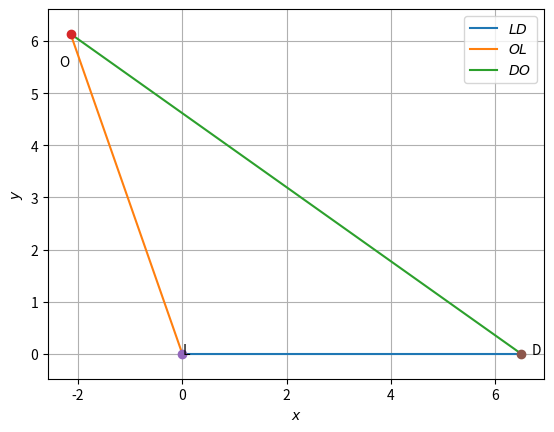

Generate this figure with matplotlib:
# -*- coding: utf-8 -*-
"""Assignment-1.ipynb

Automatically generated by Colaboratory.

Original file is located at
    https://colab.research.google.com/<link-removed>
"""

import numpy as np


def dir_vec(A,B):
  return B-A

def norm_vec(A,B):
  return np.matmul(omat, dir_vec(A,B))

#Generate line points
#def line_gen(A,B):
#  len =10
#  dim = A.shape[0]
#  x_AB = np.zeros((dim,len))
#  lam_1 = np.linspace(0,1,len)
#  for i in range(len):
#    temp1 = A + lam_1[i]*(B-A)
#    x_AB[:,i]= temp1.T
#  return x_AB

#Generate line intercepts
def line_icepts(n,c):
  e1 = np.array([1,0]) 
  e2 = np.array([0,1]) 
  A = c*e1/(n@e1)
  B = c*e2/(n@e2)
  return A,B

#Generate line points
def line_dir_pt(m,A,k1,k2):
  len =10
  dim = A.shape[0]
  x_AB = np.zeros((dim,len))
  lam_1 = np.linspace(k1,k2,len)
  for i in range(len):
    temp1 = A + lam_1[i]*m
    x_AB[:,i]= temp1.T
  return x_AB
#Generate line points

def line_norm_eq(n,c,k):
  len =10
  dim = n.shape[0]
  m = omat@n
  m = m/np.linalg.norm(m)
#  x_AB = np.zeros((dim,2*len))
  x_AB = np.zeros((dim,len))
  lam_1 = np.linspace(k[0],k[1],len)
#  print(lam_1)
#  lam_2 = np.linspace(0,k2,len)
  if c==0:
    for i in range(len):
      temp1 = lam_1[i]*m
      x_AB[:,i]= temp1.T
  else:
    A,B = line_icepts(n,c)
    for i in range(len):
      temp1 = A + lam_1[i]*m
      x_AB[:,i]= temp1.T
#    temp2 = B + lam_2[i]*m
#    x_AB[:,i+len]= temp2.T
  return x_AB

#def line_dir_pt(m,A, dim):
#  len = 10
#  dim = A.shape[0]
#  x_AB = np.zeros((dim,len))
#  lam_1 = np.linspace(0,10,len)
#  for i in range(len):
#    temp1 = A + lam_1[i]*m
#    x_AB[:,i]= temp1.T
#  return x_AB


#Generate line points
def line_gen(A,B):
  len =10
  x_AB = np.zeros((2,len))
  lam_1 = np.linspace(0,1,len)
  for i in range(len):
    temp1 = A + lam_1[i]*(B-A)
    x_AB[:,i]= temp1.T
  return x_AB

#Foot of the Altitude
def alt_foot(A,B,C):
  m = B-C
  n = np.matmul(omat,m) 
  N=np.vstack((m,n))
  p = np.zeros(2)
  p[0] = m@A 
  p[1] = n@B
  #Intersection
  P=np.linalg.inv(N.T)@p
  return P

#Intersection of two lines
def line_intersect(n1,c1,n2,c2):
  N=np.vstack((n1,n2))
  p = np.array([c1,c2]) 
  #Intersection
  P=np.linalg.inv(N)@p
#  P=np.linalg.inv(N.T)@p
  return P

#Code by A.Tejasri
#June 1,2021
#Drawing a isosceles triangle  
#Q.No.2.16



import numpy as np
import matplotlib.pyplot as plt
#from coeffs import *


#Sides
ol = 6.5
ld = 6.5
od = 10.6


#Coordinates of O (p1, q1)
p1 = (ld**2 + ol**2-od**2 )/(2*ld)
q1 = np.sqrt(ol**2-p1**2)
print("Coordinates of O are ", p1,q1)


#Triangle vertices 
O = np.array([p1, q1])
L = np.array([0,0]) 
D = np.array([ld,0])


#Generating all lines
x_LD = line_gen(L,D)
x_OL = line_gen(O,L)
x_DO = line_gen(D,O)


#Plotting all lines
plt.plot(x_LD[0,:],x_LD[1,:],label='$LD$')
plt.plot(x_OL[0,:],x_OL[1,:],label='$OL$')
plt.plot(x_DO[0,:],x_DO[1,:],label='$DO$')


plt.plot(O[0], O[1], 'o')
plt.text(O[0] * (1 + 0.1), O[1] * (1 - 0.1) , 'O')
plt.plot(L[0], L[1], 'o')
plt.text(L[0] * (1 - 0.2), L[1] * (1) , 'L')
plt.plot(D[0], D[1], 'o')
plt.text(D[0] * (1 + 0.03), D[1] * (1 - 0.1) , 'D')


plt.xlabel('$x$')
plt.ylabel('$y$')
plt.legend(loc='best')
plt.grid() # minor
plt.axis('equal')



#if using termux
#plt.savefig('./tri_sss.pdf')
#plt.savefig('./tri_sss.eps')
#subprocess.run(shlex.split("termux-open ./figs/triangle/tri_sss.pdf"))
#else
plt.show()